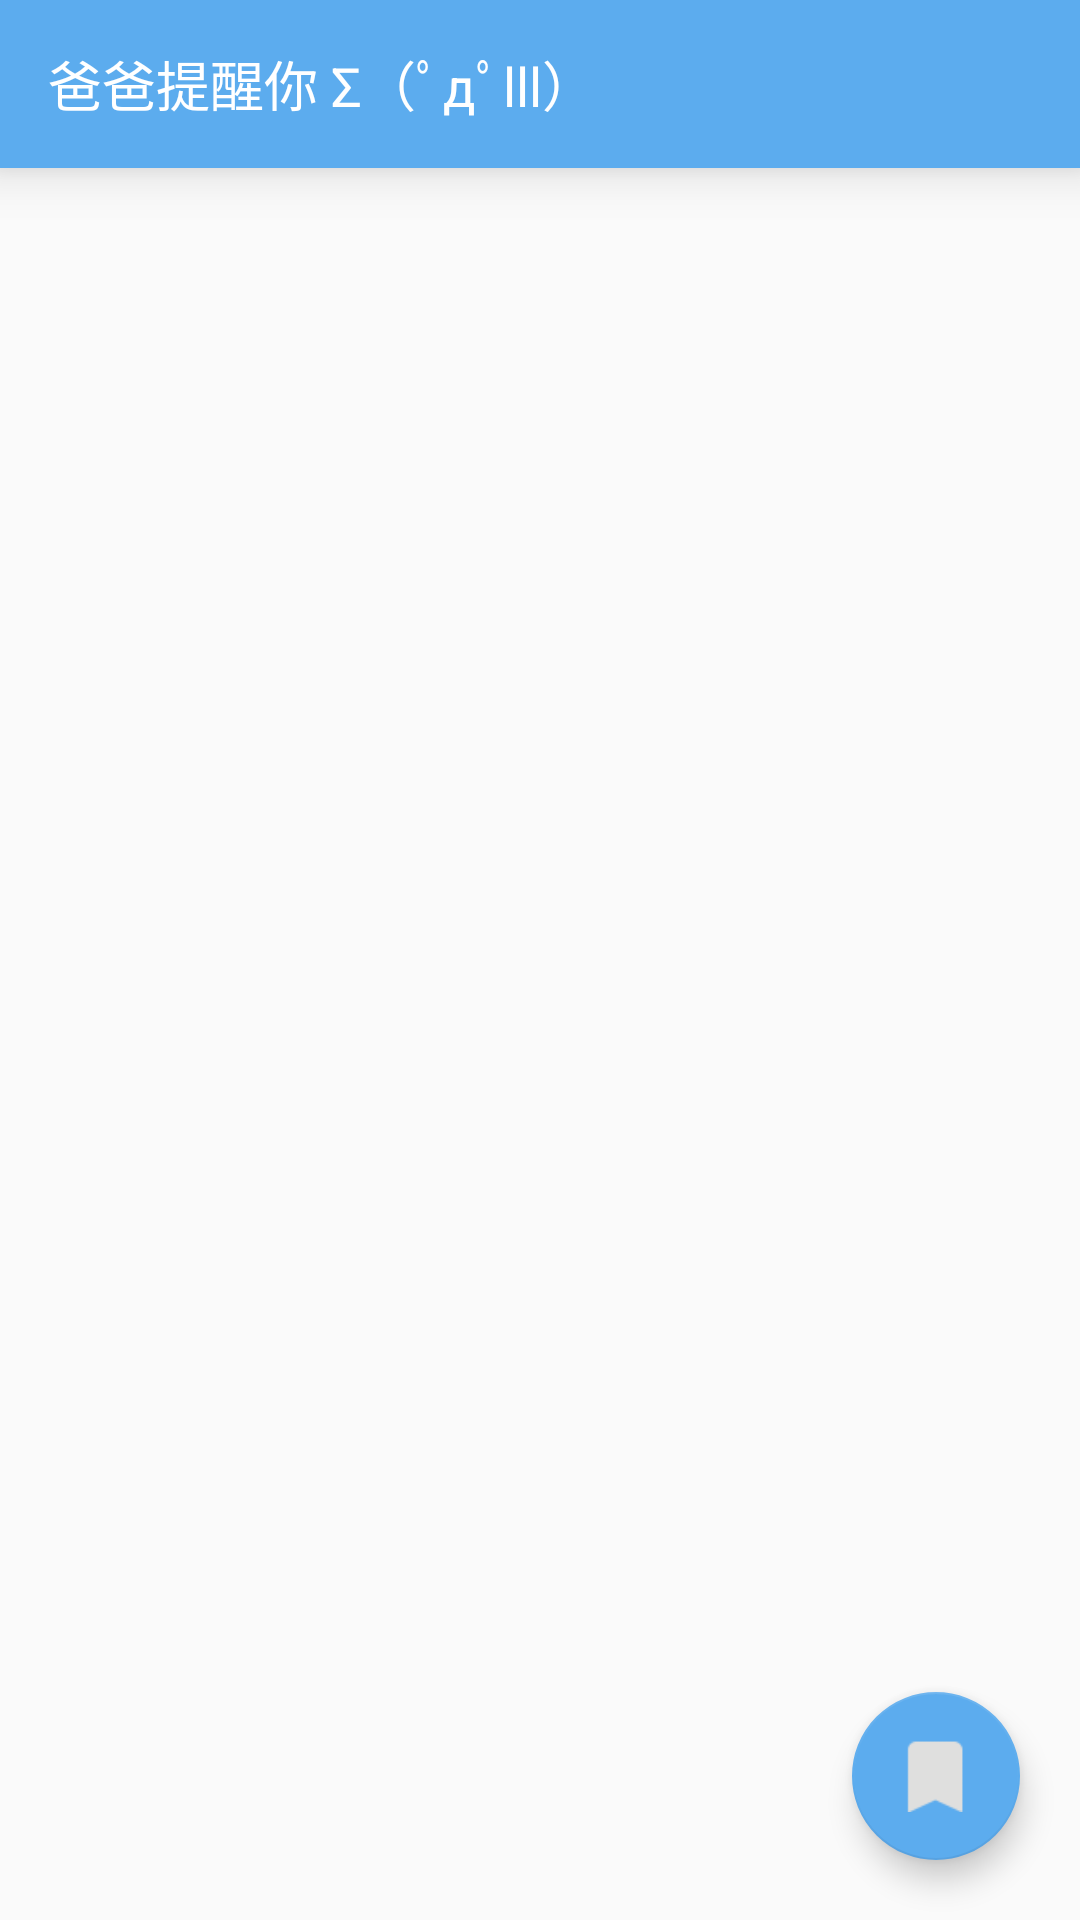

The Android layout XML behind this screen, and the referenced resources:
<!-- AndroidManifest.xml: application theme AppTheme -->
<!-- res/layout/activity_main.xml -->
<?xml version="1.0" encoding="utf-8"?>
<RelativeLayout
    xmlns:android="http://schemas.android.com/apk/res/android"
    xmlns:app="http://schemas.android.com/apk/res-auto"
    android:layout_width="match_parent"
    android:layout_height="match_parent">

    <android.support.v7.widget.Toolbar
        android:id="@+id/tb_toolbar"
        android:layout_width="match_parent"
        android:layout_height="?android:attr/actionBarSize"
        android:background="?attr/colorPrimary"
        android:elevation="10dp">

        <TextView
            android:layout_width="wrap_content"
            android:layout_height="wrap_content"
            android:text="@string/app_name"
            android:textColor="@android:color/white"
            android:textSize="18sp"/>
    </android.support.v7.widget.Toolbar>

    <ImageView
        android:id="@+id/iv_no_data"
        android:layout_width="100dp"
        android:layout_height="100dp"
        android:layout_centerInParent="true"
        android:src="@drawable/common_icon_no_data"
        android:visibility="invisible"/>

    <android.support.v7.widget.RecyclerView
        android:id="@+id/rv_event_list"
        android:layout_width="match_parent"
        android:layout_height="match_parent"
        android:layout_below="@id/tb_toolbar"/>

    <android.support.design.widget.FloatingActionButton
        android:id="@+id/fab_add"
        android:layout_width="wrap_content"
        android:layout_height="wrap_content"
        android:layout_alignParentBottom="true"
        android:layout_alignParentRight="true"
        android:layout_margin="20dp"
        android:src="@drawable/icon_fab_new_diary"
        app:backgroundTint="?attr/colorPrimary"/>
</RelativeLayout>
<!-- resources referenced by this layout -->
<resources>
  <!-- drawable common_icon_no_data: png bitmap (drawable, 7214 bytes) -->
  <!-- drawable icon_fab_new_diary: png bitmap (drawable, 460 bytes) -->
  <string name="app_name">爸爸提醒你 Σ（ﾟдﾟlll）</string>
  <style name="AppTheme" parent="Theme.AppCompat.Light.NoActionBar">
          
          <item name="colorPrimary">@color/colorPrimary</item>
          <item name="colorPrimaryDark">@color/colorPrimaryDark</item>
          <item name="colorAccent">@color/colorAccent</item>
          <item name="colorControlNormal">@android:color/white</item>
          <item name="android:windowNoTitle">true</item>
          <item name="android:windowActionBar">false</item>
          <item name="drawerArrowStyle">@style/DrawerArrowStyle</item>
      </style>
  <color name="colorPrimary">#5CACEE</color>
  <color name="colorPrimaryDark">#1E90FF</color>
  <color name="colorAccent">#CD96CD</color>
  <style name="DrawerArrowStyle" parent="@style/Widget.AppCompat.DrawerArrowToggle">
          <item name="spinBars">true</item>
          <item name="color">@android:color/white</item>
      </style>
</resources>
